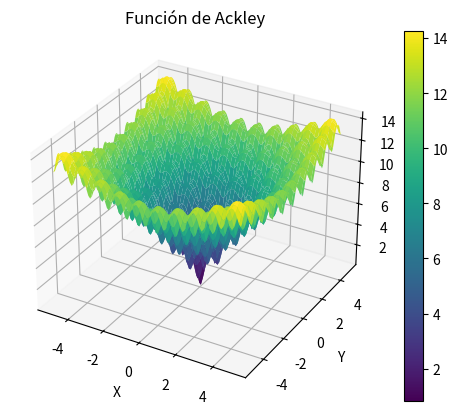

Here is the Python script that generated this plot:
import numpy as np
import matplotlib.pyplot as plt
from mpl_toolkits.mplot3d import Axes3D




def ackley_funtion(x, y):
    return -20*np.exp(-0.2*np.sqrt(0.5*(x**2 + y**2))) - np.exp(0.5*(np.cos(2*np.pi*x) + np.cos(2*np.pi*y))) + np.e + 20



def plot_ackley_funtion():
    x = np.linspace(-5, 5, 100)
    y = np.linspace(-5, 5, 100)

    x, y = np.meshgrid(x, y)
    
    z = ackley_funtion(x, y)
    
    
    fig = plt.figure()
    ax = fig.add_subplot(111, projection='3d')
    surf = ax.plot_surface(x, y, z, cmap='viridis', edgecolor='none')
    fig.colorbar(surf)
    ax.set_title('Función de Ackley')
    ax.set_xlabel('X')
    ax.set_ylabel('Y')
    ax.set_zlabel('f(X, Y)')
    plt.show()






plot_ackley_funtion()

